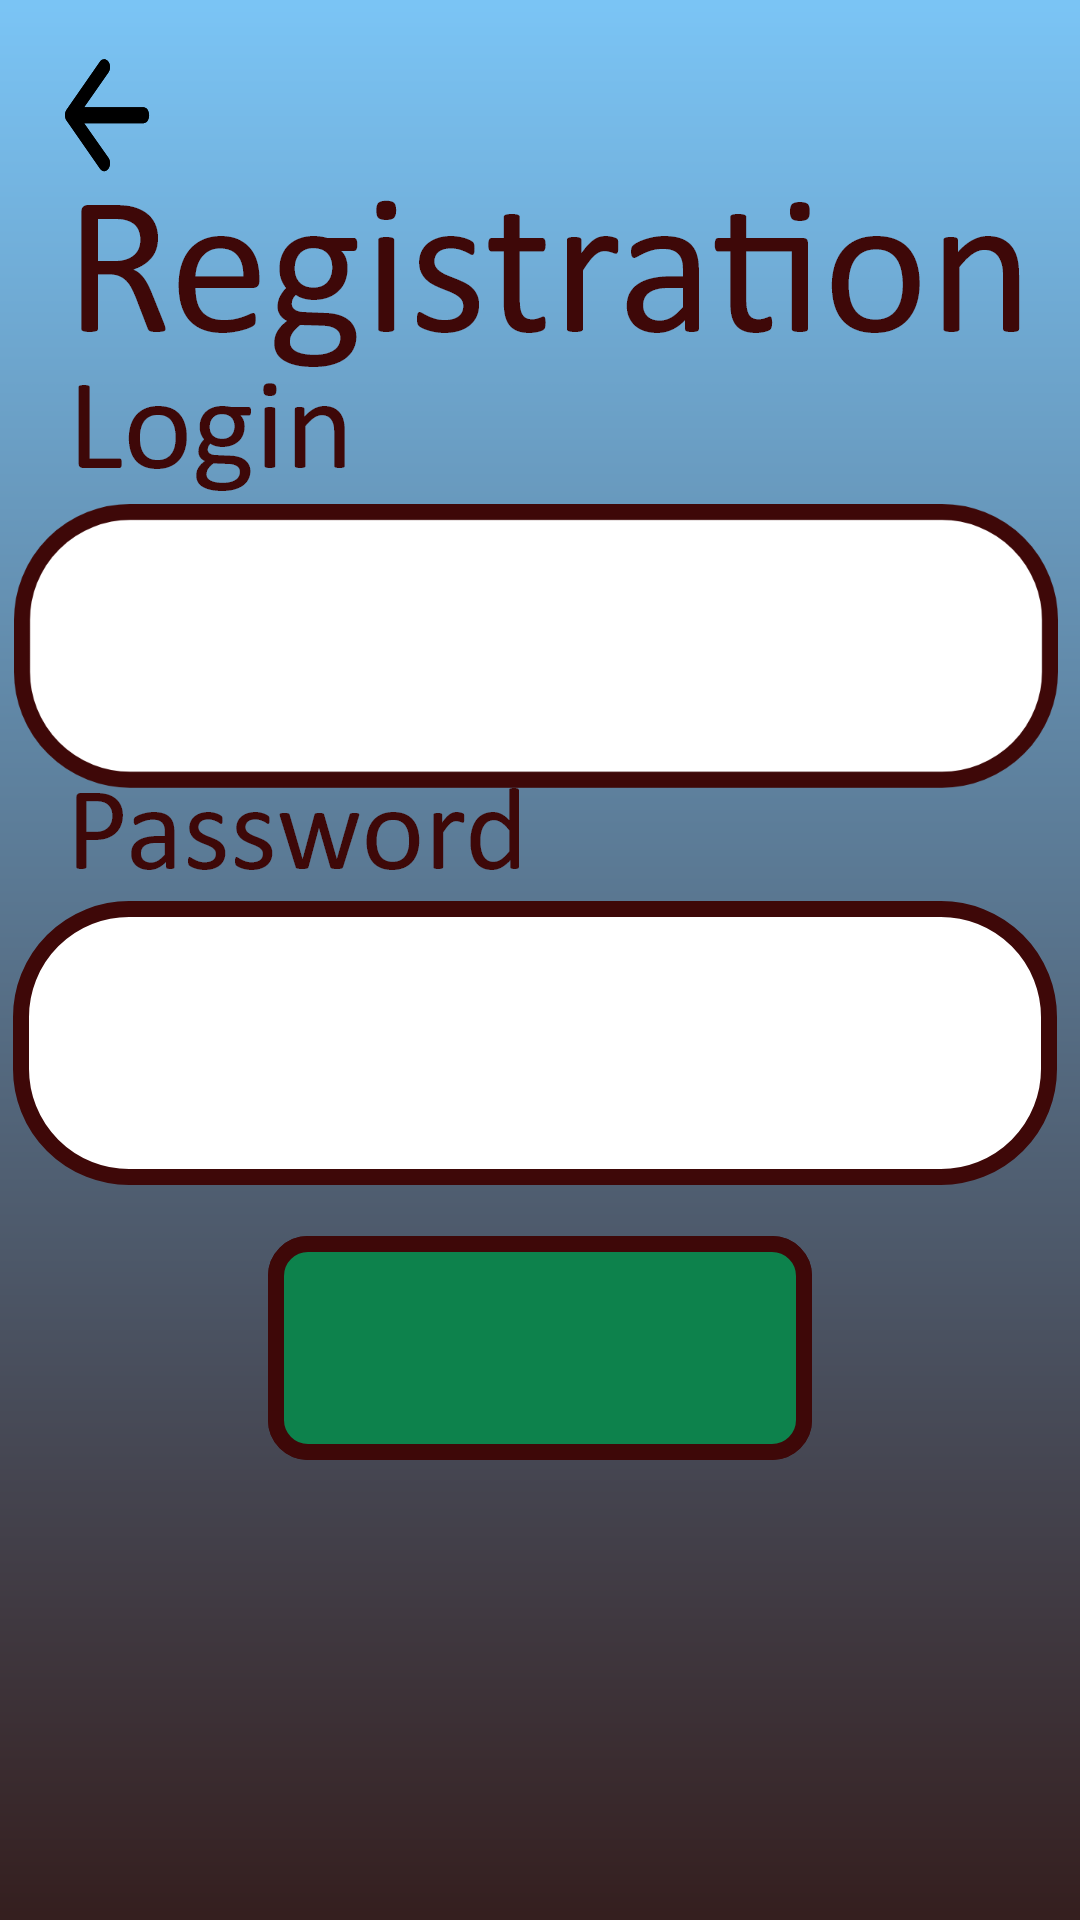

Write the Android layout XML for this screen, with the resource values it uses.
<!-- AndroidManifest.xml: application theme Theme.GrigorievInostranec -->
<!-- res/layout/activity_registration.xml -->
<?xml version="1.0" encoding="utf-8"?>
<androidx.constraintlayout.widget.ConstraintLayout xmlns:android="http://schemas.android.com/apk/res/android"
    xmlns:app="http://schemas.android.com/apk/res-auto"
    xmlns:tools="http://schemas.android.com/tools"
    android:layout_width="match_parent"
    android:layout_height="match_parent"
    android:background="@drawable/layout4">

    <TextView
        android:id="@+id/textView7"
        android:layout_width="wrap_content"
        android:layout_height="wrap_content"
        android:background="@drawable/registrationtext"
        app:layout_constraintBottom_toBottomOf="parent"
        app:layout_constraintEnd_toEndOf="parent"
        app:layout_constraintHorizontal_bias="0.588"
        app:layout_constraintStart_toStartOf="parent"
        app:layout_constraintTop_toTopOf="parent"
        app:layout_constraintVertical_bias="0.097" />

    <ImageButton
        android:id="@+id/imageButton5"
        android:layout_width="wrap_content"
        android:layout_height="wrap_content"
        android:background="@drawable/backbuttonarrowregistration"
        android:onClick="backRegButton"

        app:layout_constraintBottom_toBottomOf="parent"
        app:layout_constraintEnd_toEndOf="parent"
        app:layout_constraintHorizontal_bias="0.045"
        app:layout_constraintStart_toStartOf="parent"
        app:layout_constraintTop_toTopOf="parent"
        app:layout_constraintVertical_bias="0.02"
        app:srcCompat="@drawable/backbuttonarrowregistration"
        tools:ignore="TouchTargetSizeCheck,SpeakableTextPresentCheck" />

    <EditText
        android:id="@+id/editTextTextPersonName2"
        android:layout_width="wrap_content"
        android:layout_height="wrap_content"
        android:background="@drawable/loginbox1"
        android:ems="10"
        android:inputType="textPersonName"
        android:paddingLeft="15dp"
        app:layout_constraintBottom_toBottomOf="parent"
        app:layout_constraintEnd_toEndOf="parent"
        app:layout_constraintHorizontal_bias="0.377"
        app:layout_constraintStart_toStartOf="parent"
        app:layout_constraintTop_toTopOf="parent"
        app:layout_constraintVertical_bias="0.308"
        tools:ignore="TouchTargetSizeCheck,SpeakableTextPresentCheck" />

    <TextView
        android:id="@+id/textView8"
        android:layout_width="wrap_content"
        android:layout_height="wrap_content"
        android:background="@drawable/logintext"
        app:layout_constraintBottom_toTopOf="@+id/editTextTextPersonName2"
        app:layout_constraintEnd_toEndOf="parent"
        app:layout_constraintHorizontal_bias="0.084"
        app:layout_constraintStart_toStartOf="parent"
        app:layout_constraintTop_toTopOf="parent"
        app:layout_constraintVertical_bias="1.0" />

    <EditText
        android:id="@+id/editTextTextPassword2"
        android:layout_width="wrap_content"
        android:layout_height="wrap_content"
        android:background="@drawable/passwordbox"
        android:ems="10"
        android:inputType="textPassword"
        android:paddingLeft="15dp"
        app:layout_constraintBottom_toBottomOf="parent"
        app:layout_constraintEnd_toEndOf="parent"
        app:layout_constraintHorizontal_bias="0.355"
        app:layout_constraintStart_toStartOf="parent"
        app:layout_constraintTop_toBottomOf="@+id/editTextTextPersonName2"
        app:layout_constraintVertical_bias="0.133"
        tools:ignore="SpeakableTextPresentCheck" />

    <TextView
        android:id="@+id/textView9"
        android:layout_width="wrap_content"
        android:layout_height="wrap_content"
        android:background="@drawable/passwordtext1"
        app:layout_constraintBottom_toTopOf="@+id/editTextTextPassword2"
        app:layout_constraintEnd_toEndOf="parent"
        app:layout_constraintHorizontal_bias="0.105"
        app:layout_constraintStart_toStartOf="parent"
        app:layout_constraintTop_toBottomOf="@+id/editTextTextPersonName2"
        app:layout_constraintVertical_bias="1.0" />

    <TextView
        android:id="@+id/textView11"
        android:layout_width="wrap_content"
        android:layout_height="wrap_content"
        android:text="Registration"
        android:textSize="24sp"
        app:layout_constraintBottom_toBottomOf="@+id/imageButton6"
        app:layout_constraintEnd_toEndOf="@+id/imageButton6"
        app:layout_constraintStart_toStartOf="@+id/imageButton6"
        app:layout_constraintTop_toTopOf="@+id/imageButton6"
        app:layout_constraintVertical_bias="0.511" />

    <ImageButton
        android:id="@+id/imageButton6"
        android:layout_width="wrap_content"
        android:layout_height="wrap_content"
        android:background="@drawable/nextbuttonregistration"
        android:onClick="regToTranslateButton"
        app:layout_constraintBottom_toBottomOf="parent"
        app:layout_constraintEnd_toEndOf="parent"
        app:layout_constraintStart_toStartOf="parent"
        app:layout_constraintTop_toTopOf="parent"
        app:layout_constraintVertical_bias="0.729"
        app:srcCompat="@drawable/nextbuttonregistration"
        tools:ignore="SpeakableTextPresentCheck" />

</androidx.constraintlayout.widget.ConstraintLayout>
<!-- resources referenced by this layout -->
<resources>
  <!-- drawable backbuttonarrowregistration: png bitmap (drawable-ldpi, 471 bytes) -->
  <!-- drawable layout4: png bitmap (drawable-hdpi, 28456 bytes) -->
  <!-- drawable loginbox1: png bitmap (drawable-xxxhdpi, 25778 bytes) -->
  <!-- drawable logintext: png bitmap (drawable-hdpi, 2295 bytes) -->
  <!-- drawable nextbuttonregistration: png bitmap (drawable-hdpi, 2106 bytes) -->
  <!-- drawable passwordbox: png bitmap (drawable-mdpi, 3479 bytes) -->
  <!-- drawable passwordtext1: png bitmap (drawable-hdpi, 3683 bytes) -->
  <!-- drawable registrationtext: png bitmap (drawable-hdpi, 10279 bytes) -->
  <style name="Theme.GrigorievInostranec" parent="Theme.MaterialComponents.DayNight.DarkActionBar">
          
          <item name="colorPrimary">@color/purple_500</item>
          <item name="colorPrimaryVariant">@color/purple_700</item>
          <item name="colorOnPrimary">@color/white</item>
          
          <item name="colorSecondary">@color/teal_200</item>
          <item name="colorSecondaryVariant">@color/teal_700</item>
          <item name="colorOnSecondary">@color/black</item>
          
          <item name="android:statusBarColor" tools:targetApi="l">?attr/colorPrimaryVariant</item>
          
      </style>
  <!-- not gathered from this repository: default colours our renderer supplied (Android Studio template values) -->
  <color name="purple_500">#FF6200EE</color>
  <color name="purple_700">#FF3700B3</color>
  <color name="teal_200">#FF03DAC5</color>
  <color name="teal_700">#FF018786</color>
  <color name="black">#FF000000</color>
  <color name="white">#FFFFFFFF</color>
</resources>
